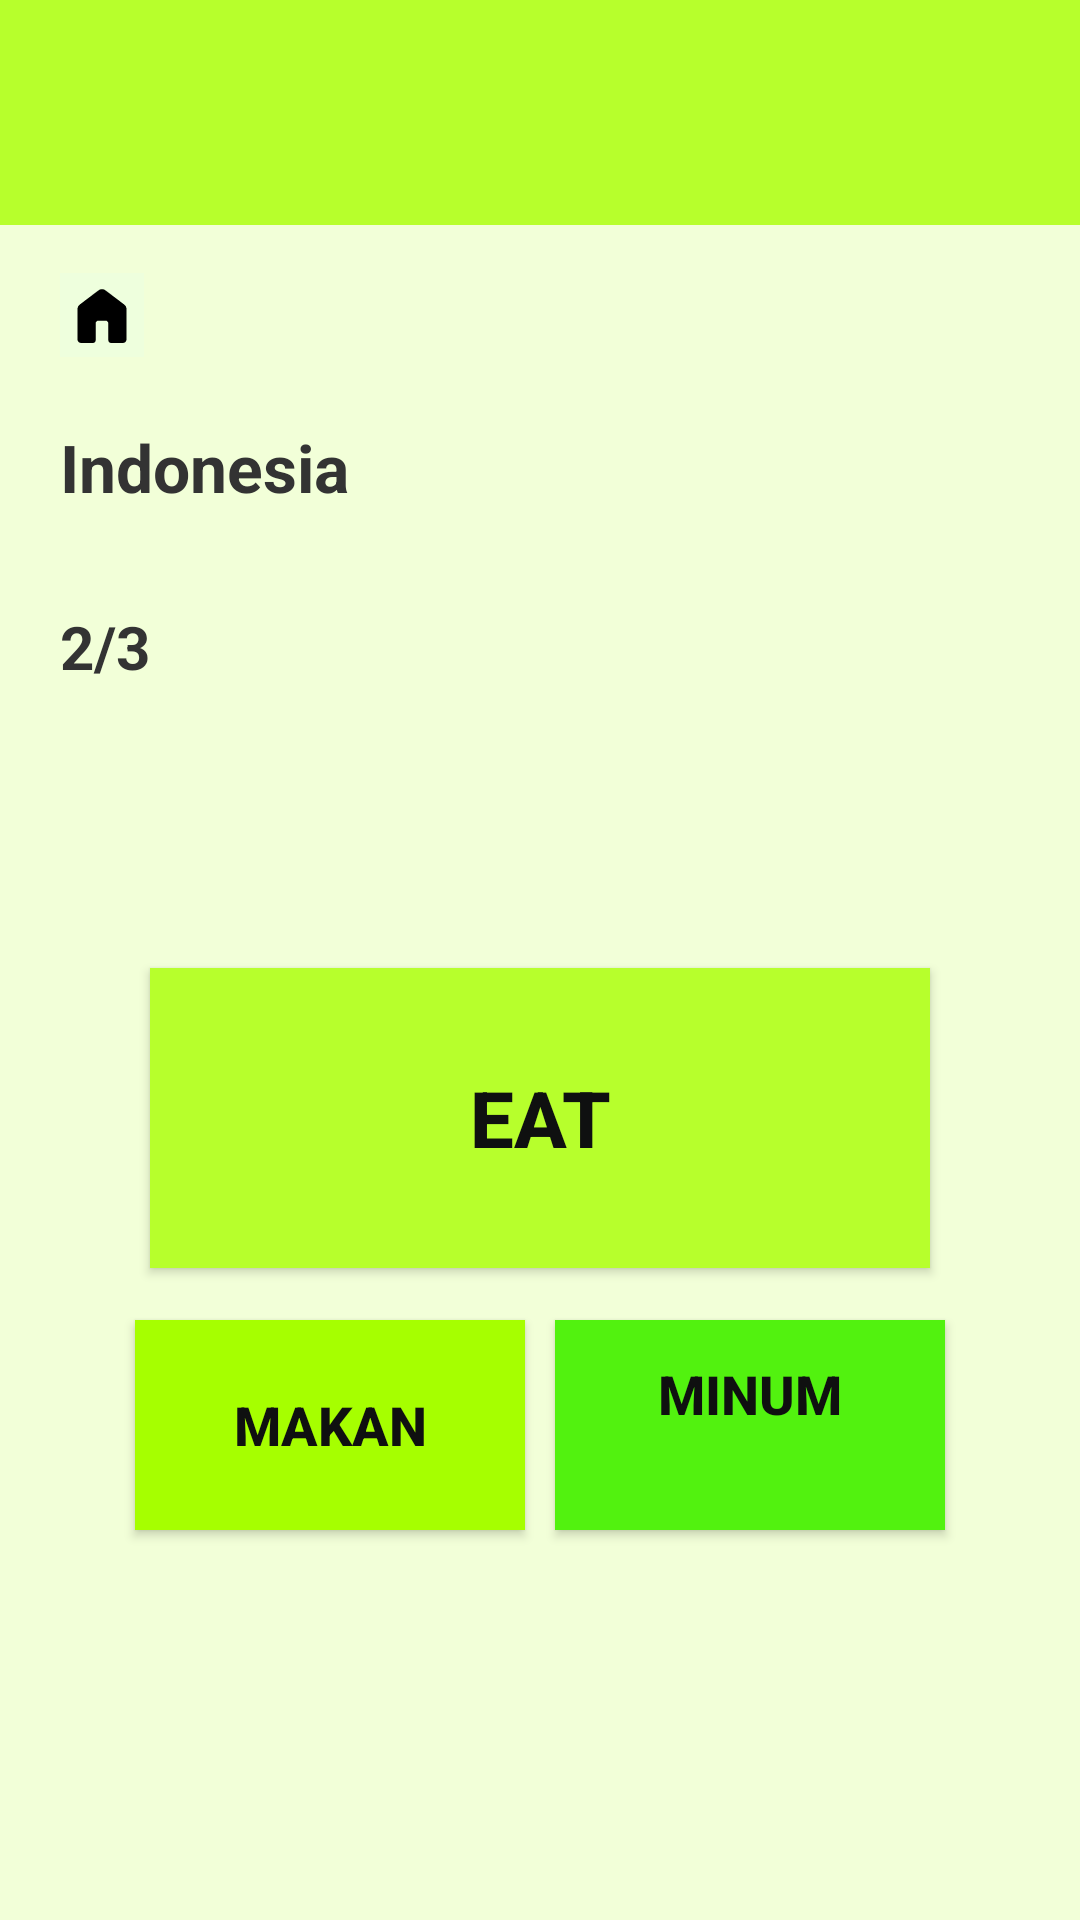

The Android layout XML behind this screen, and the referenced resources:
<!-- AndroidManifest.xml: application theme Theme.AplikasiBahasa -->
<!-- res/layout/inggrissatu.xml -->
<?xml version="1.0" encoding="utf-8"?>
<RelativeLayout xmlns:android="http://schemas.android.com/apk/res/android"
    xmlns:tools="http://schemas.android.com/tools"
    android:layout_width="match_parent"
    android:layout_height="match_parent"
    android:background="#F2FFD8"
    tools:context=".SatuActivity">


    <View
        android:id="@+id/header"
        android:layout_width="match_parent"
        android:layout_height="75dp"
        android:background="#B7FF2C" />

    <ImageView
        android:id="@+id/iconHome"
        android:layout_width="28dp"
        android:layout_height="28dp"
        android:layout_marginStart="20dp"
        android:layout_marginTop="16dp"
        android:layout_below="@id/header"
        android:src="@drawable/ic_home"
        android:contentDescription="@string/home" />

    <TextView
        android:id="@+id/tvBahasa"
        android:layout_width="wrap_content"
        android:layout_height="wrap_content"
        android:layout_below="@id/iconHome"
        android:layout_marginStart="20dp"
        android:layout_marginTop="22dp"
        android:text="@string/indonesia"
        android:textSize="22sp"
        android:textStyle="bold"
        android:textColor="#333" />

    <TextView
        android:id="@+id/tvNomor"
        android:layout_width="wrap_content"
        android:layout_height="wrap_content"
        android:layout_below="@id/tvBahasa"
        android:layout_marginStart="20dp"
        android:layout_marginTop="6dp"
        android:text="@string/_2_3"
        android:textSize="20sp"
        android:textStyle="bold"
        android:textColor="#333" />

    <Button
        android:id="@+id/btnSoal"
        android:layout_width="260dp"
        android:layout_height="100dp"
        android:layout_below="@id/tvNomor"
        android:layout_centerHorizontal="true"
        android:layout_marginTop="70dp"
        android:background="#B7FF2C"
        android:elevation="4dp"
        android:text="@string/eat"
        android:textColor="#0F1010"
        android:textSize="26sp"
        android:textStyle="bold" />

    <Button
        android:id="@+id/btnA"
        android:layout_width="130dp"
        android:layout_height="70dp"
        android:layout_alignParentBottom="true"
        android:layout_marginStart="45dp"
        android:layout_marginBottom="130dp"
        android:background="#A6FF00"
        android:elevation="4dp"
        android:text="@string/makan"
        android:textColor="#0F1010"
        android:textSize="18sp"
        android:textStyle="bold" />

    <Button
        android:id="@+id/btnB"
        android:layout_width="130dp"
        android:layout_height="70dp"
        android:layout_alignParentEnd="true"
        android:layout_alignParentBottom="true"
        android:layout_marginEnd="45dp"
        android:layout_marginBottom="130dp"
        android:background="#52F20F"
        android:elevation="4dp"
        android:text="@string/minum"
        android:textColor="#0F1010"
        android:textSize="18sp"
        android:textStyle="bold" />

</RelativeLayout>
<!-- resources referenced by this layout -->
<resources>
  <!-- drawable ic_home (drawable) -->
  <vector xmlns:android="http://schemas.android.com/apk/res/android"
      android:width="32dp"
      android:height="32dp"
      android:viewportWidth="32"
      android:viewportHeight="32">
    <path
        android:pathData="M0,0h32v32h-32z"
        android:fillColor="#EEFFDD"/>
    <path
        android:pathData="M6.667,25.333V13.744C6.667,13.403 6.743,13.08 6.896,12.775C7.049,12.47 7.26,12.219 7.528,12.021L14.708,6.584C15.084,6.297 15.513,6.153 15.996,6.153C16.479,6.153 16.911,6.297 17.292,6.584L24.472,12.02C24.741,12.217 24.952,12.469 25.104,12.775C25.257,13.08 25.333,13.403 25.333,13.744V25.333C25.333,25.691 25.2,26.002 24.935,26.268C24.669,26.534 24.357,26.667 24,26.667H19.488C19.182,26.667 18.926,26.564 18.72,26.357C18.514,26.15 18.411,25.894 18.411,25.589V19.231C18.411,18.926 18.308,18.67 18.101,18.464C17.894,18.257 17.638,18.153 17.333,18.153H14.667C14.362,18.153 14.106,18.257 13.9,18.464C13.693,18.67 13.589,18.926 13.589,19.231V25.591C13.589,25.896 13.486,26.151 13.28,26.357C13.074,26.564 12.818,26.667 12.513,26.667H8C7.643,26.667 7.331,26.534 7.065,26.268C6.8,26.002 6.667,25.691 6.667,25.333Z"
        android:fillColor="#000000"/>
  </vector>
  <string name="_2_3">2/3\n</string>
  <string name="eat">Eat</string>
  <string name="home">Home</string>
  <string name="indonesia">Indonesia\n</string>
  <string name="makan">Makan</string>
  <string name="minum">Minum\n</string>
  <style name="Theme.AplikasiBahasa" parent="Base.Theme.AplikasiBahasa" />
  <style name="Base.Theme.AplikasiBahasa" parent="Theme.Material3.DayNight.NoActionBar">
          
          
      </style>
</resources>
